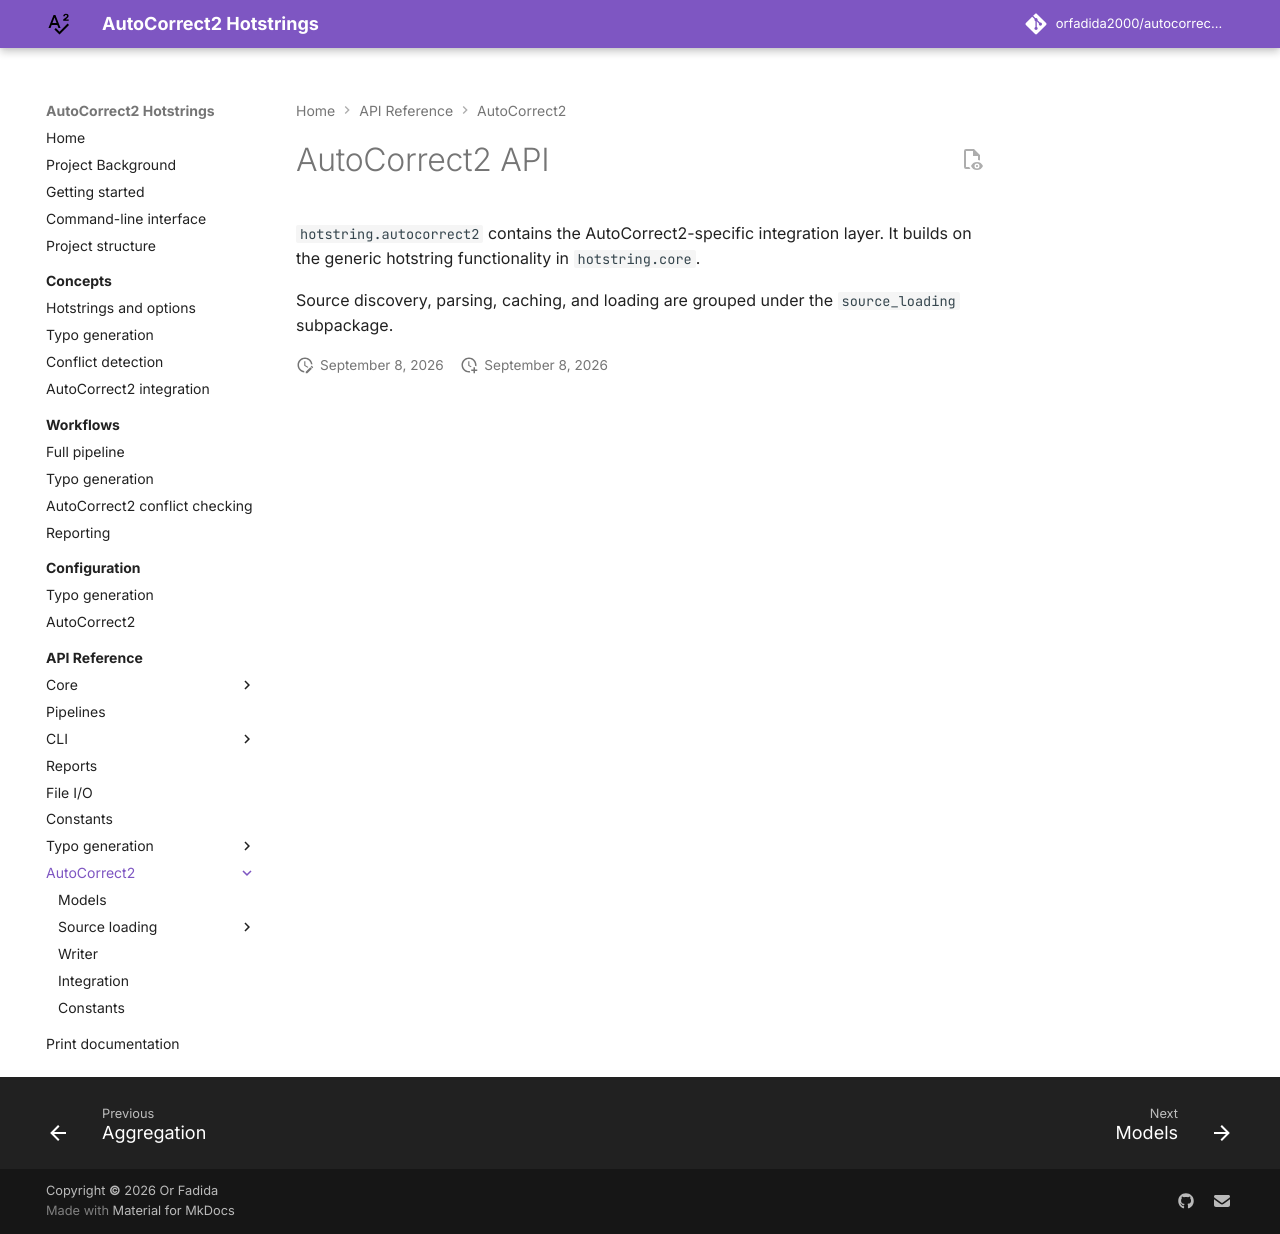

repository: orfadida2000/autocorrect2-hotstring-generation · page: api/autocorrect2/index.html · generator: mkdocs

# AutoCorrect2 API

`hotstring.autocorrect2` contains the AutoCorrect2-specific integration layer.
It builds on the generic hotstring functionality in `hotstring.core`.

Source discovery, parsing, caching, and loading are grouped under the
`source_loading` subpackage.
